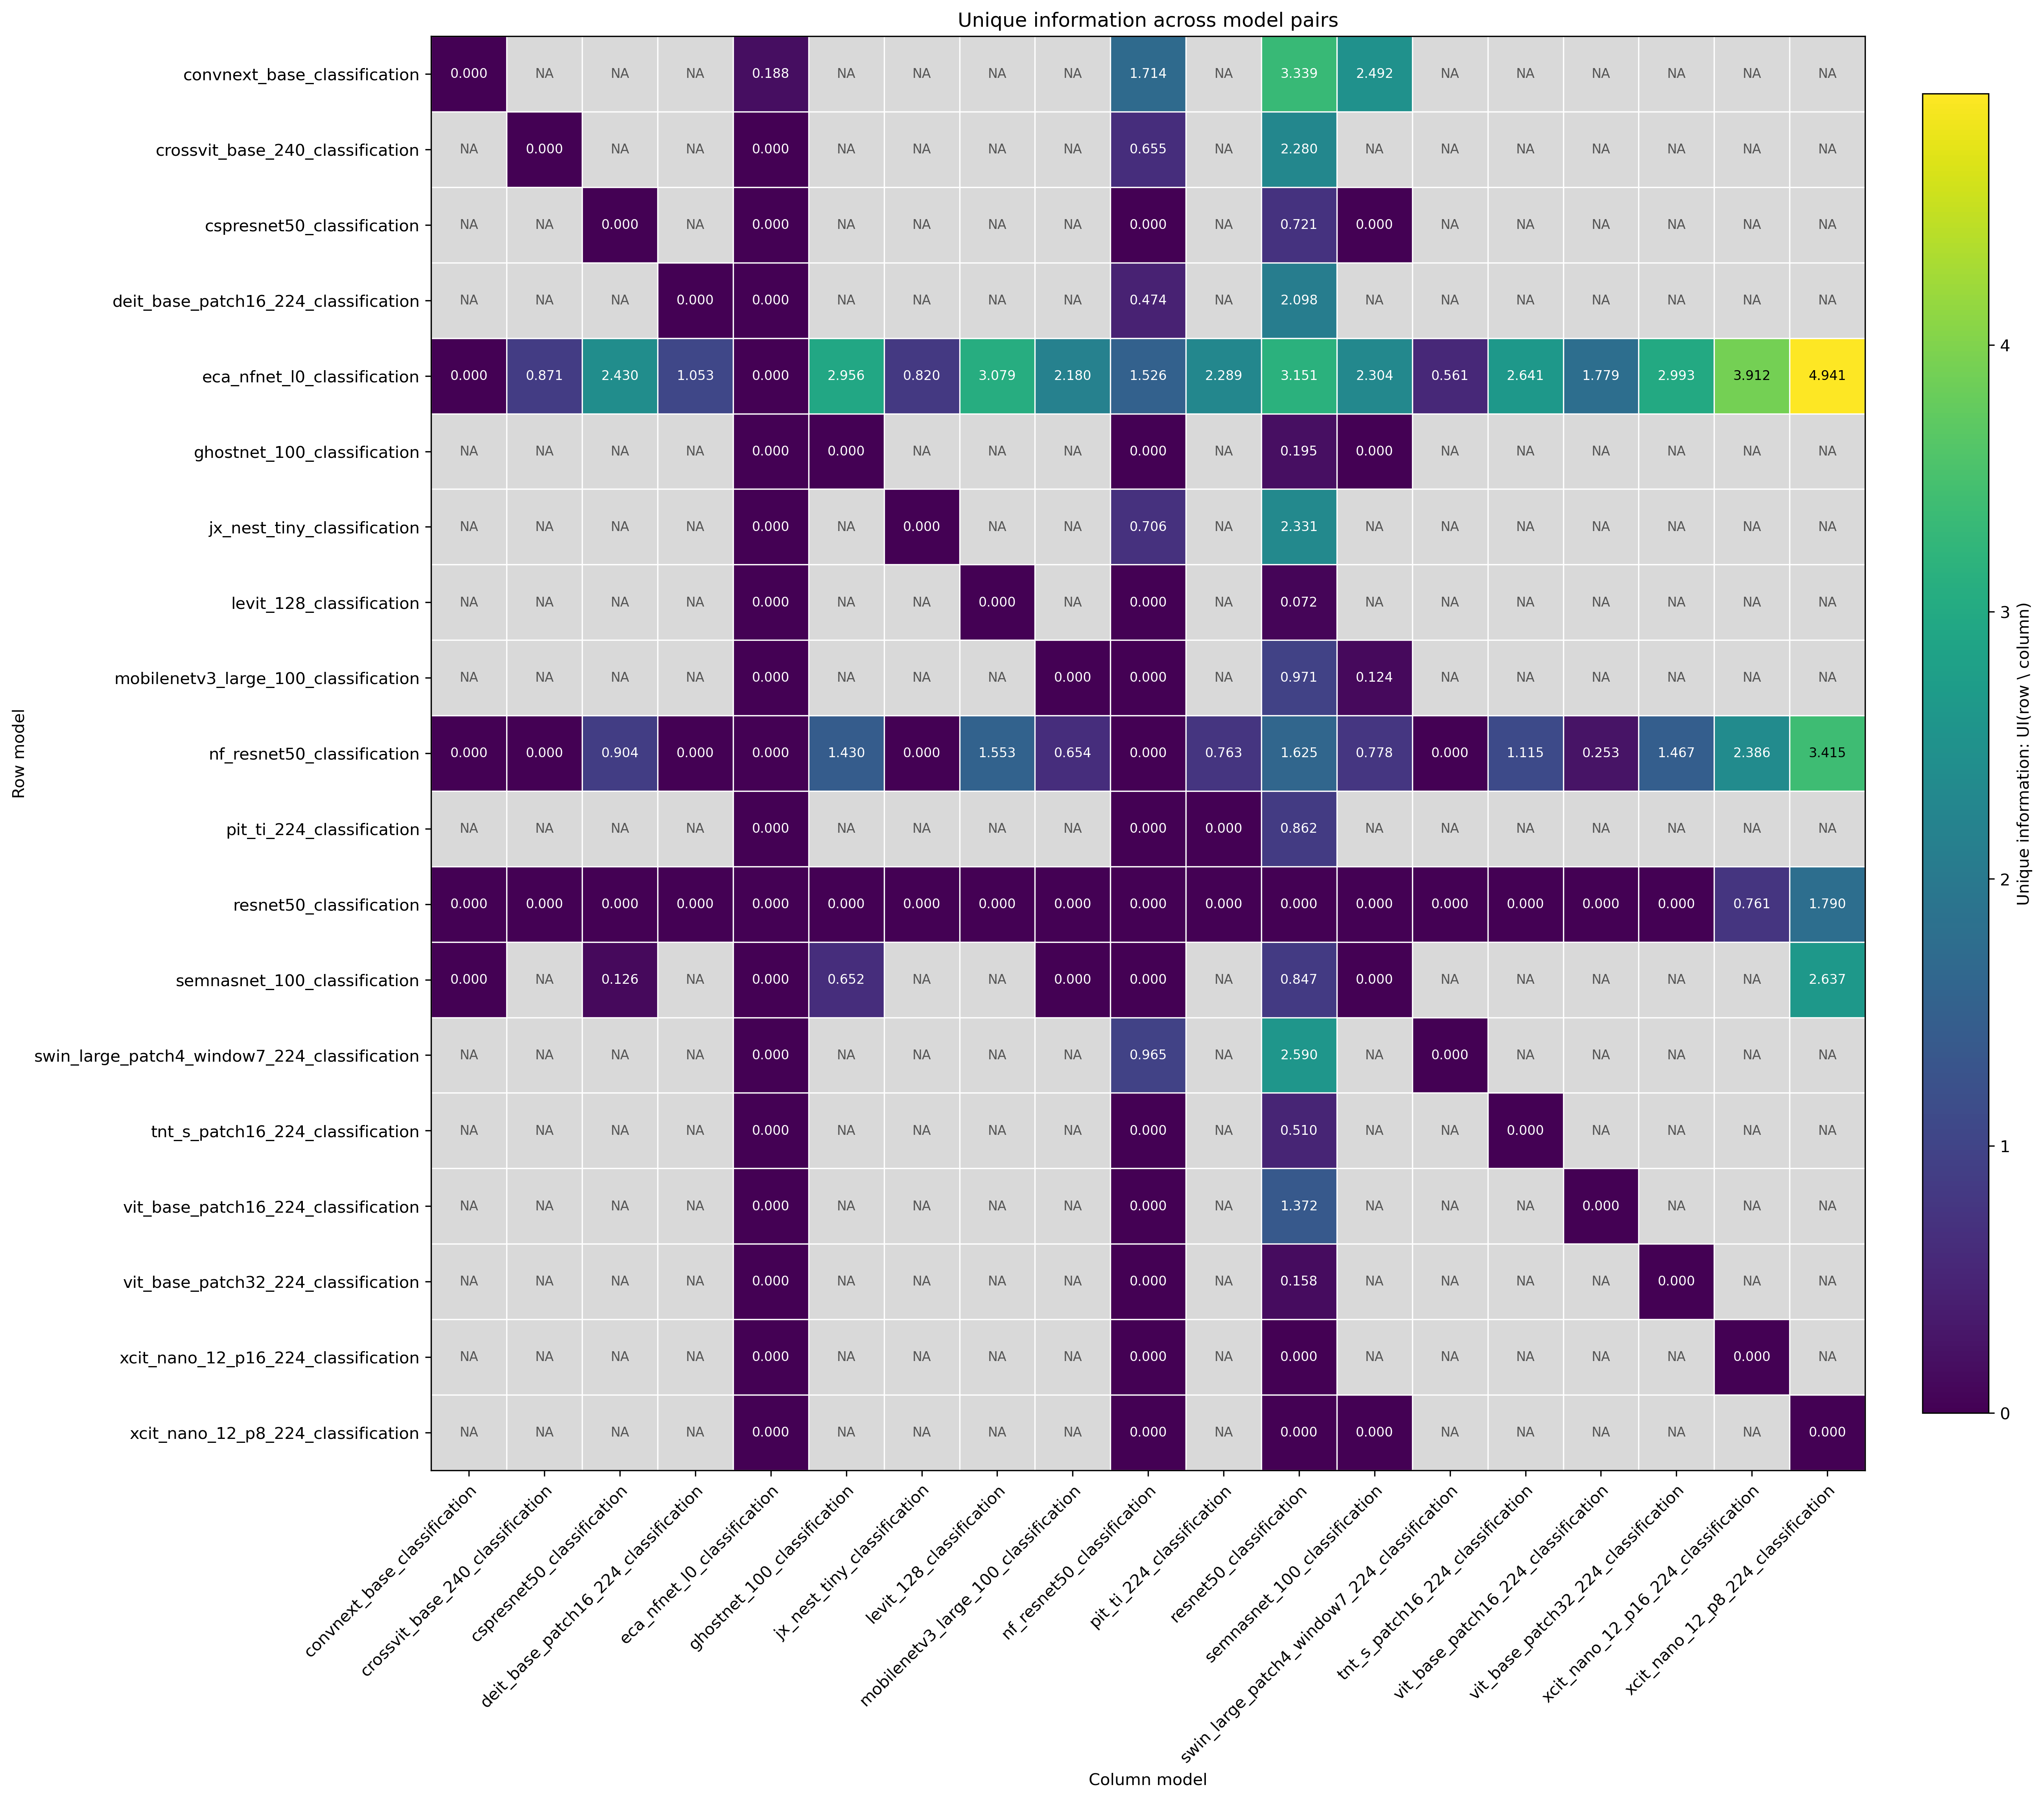

Source data for this figure (header and first rows):
row_model, convnext_base_classification, crossvit_base_240_classification, cspresnet50_classification, deit_base_patch16_224_classification, eca_nfnet_l0_classification, ghostnet_100_classification, jx_nest_tiny_classification, levit_128_classification, mobilenetv3_large_100_classification, nf_resnet50_classification, pit_ti_224_classification, resnet50_classification, semnasnet_100_classification, swin_large_patch4_window7_224_classifica…, tnt_s_patch16_224_classification, vit_base_patch16_224_classification, vit_base_patch32_224_classification, xcit_nano_12_p16_224_classification, xcit_nano_12_p8_224_classification
convnext_base_classification, 0.0, , , , 0.1876, , , , , 1.714, , 3.339, 2.492, , , , , , 
crossvit_base_240_classification, , 0.0, , , 0.0, , , , , 0.6549, , 2.28, , , , , , , 
cspresnet50_classification, , , 0.0, , 0.0, , , , , 0.0, , 0.7208, 0.0, , , , , , 
deit_base_patch16_224_classification, , , , 0.0, 0.0, , , , , 0.4735, , 2.098, , , , , , , 
eca_nfnet_l0_classification, 0.0, 0.8711, 2.43, 1.053, 0.0, 2.956, 0.82, 3.079, 2.18, 1.526, 2.289, 3.151, 2.304, 0.561, 2.641, 1.779, 2.993, 3.912, 4.941
ghostnet_100_classification, , , , , 0.0, 0.0, , , , 0.0, , 0.1952, 0.0, , , , , , 
jx_nest_tiny_classification, , , , , 0.0, , 0.0, , , 0.7061, , 2.331, , , , , , , 
levit_128_classification, , , , , 0.0, , , 0.0, , 0.0, , 0.0717, , , , , , , 
mobilenetv3_large_100_classification, , , , , 0.0, , , , 0.0, 0.0, , 0.9706, 0.1237, , , , , , 
nf_resnet50_classification, 0.0, 0.0, 0.9042, 0.0, 0.0, 1.43, 0.0, 1.553, 0.6543, 0.0, 0.7626, 1.625, 0.778, 0.0, 1.115, 0.2528, 1.467, 2.386, 3.415
pit_ti_224_classification, , , , , 0.0, , , , , 0.0, 0.0, 0.8624, , , , , , , 
resnet50_classification, 0.0, 0.0, 0.0, 0.0, 0.0, 0.0, 0.0, 0.0, 0.0, 0.0, 0.0, 0.0, 0.0, 0.0, 0.0, 0.0, 0.0, 0.7613, 1.79
semnasnet_100_classification, 0.0, , 0.1262, , 0.0, 0.6518, , , 0.0, 0.0, , 0.847, 0.0, , , , , , 2.637
swin_large_patch4_window7_224_classifica…, , , , , 0.0, , , , , 0.965, , 2.59, , 0.0, , , , , 
tnt_s_patch16_224_classification, , , , , 0.0, , , , , 0.0, , 0.5097, , , 0.0, , , , 
vit_base_patch16_224_classification, , , , , 0.0, , , , , 0.0, , 1.372, , , , 0.0, , , 
vit_base_patch32_224_classification, , , , , 0.0, , , , , 0.0, , 0.1582, , , , , 0.0, , 
xcit_nano_12_p16_224_classification, , , , , 0.0, , , , , 0.0, , 0.0, , , , , , 0.0, 
xcit_nano_12_p8_224_classification, , , , , 0.0, , , , , 0.0, , 0.0, 0.0, , , , , , 0.0
